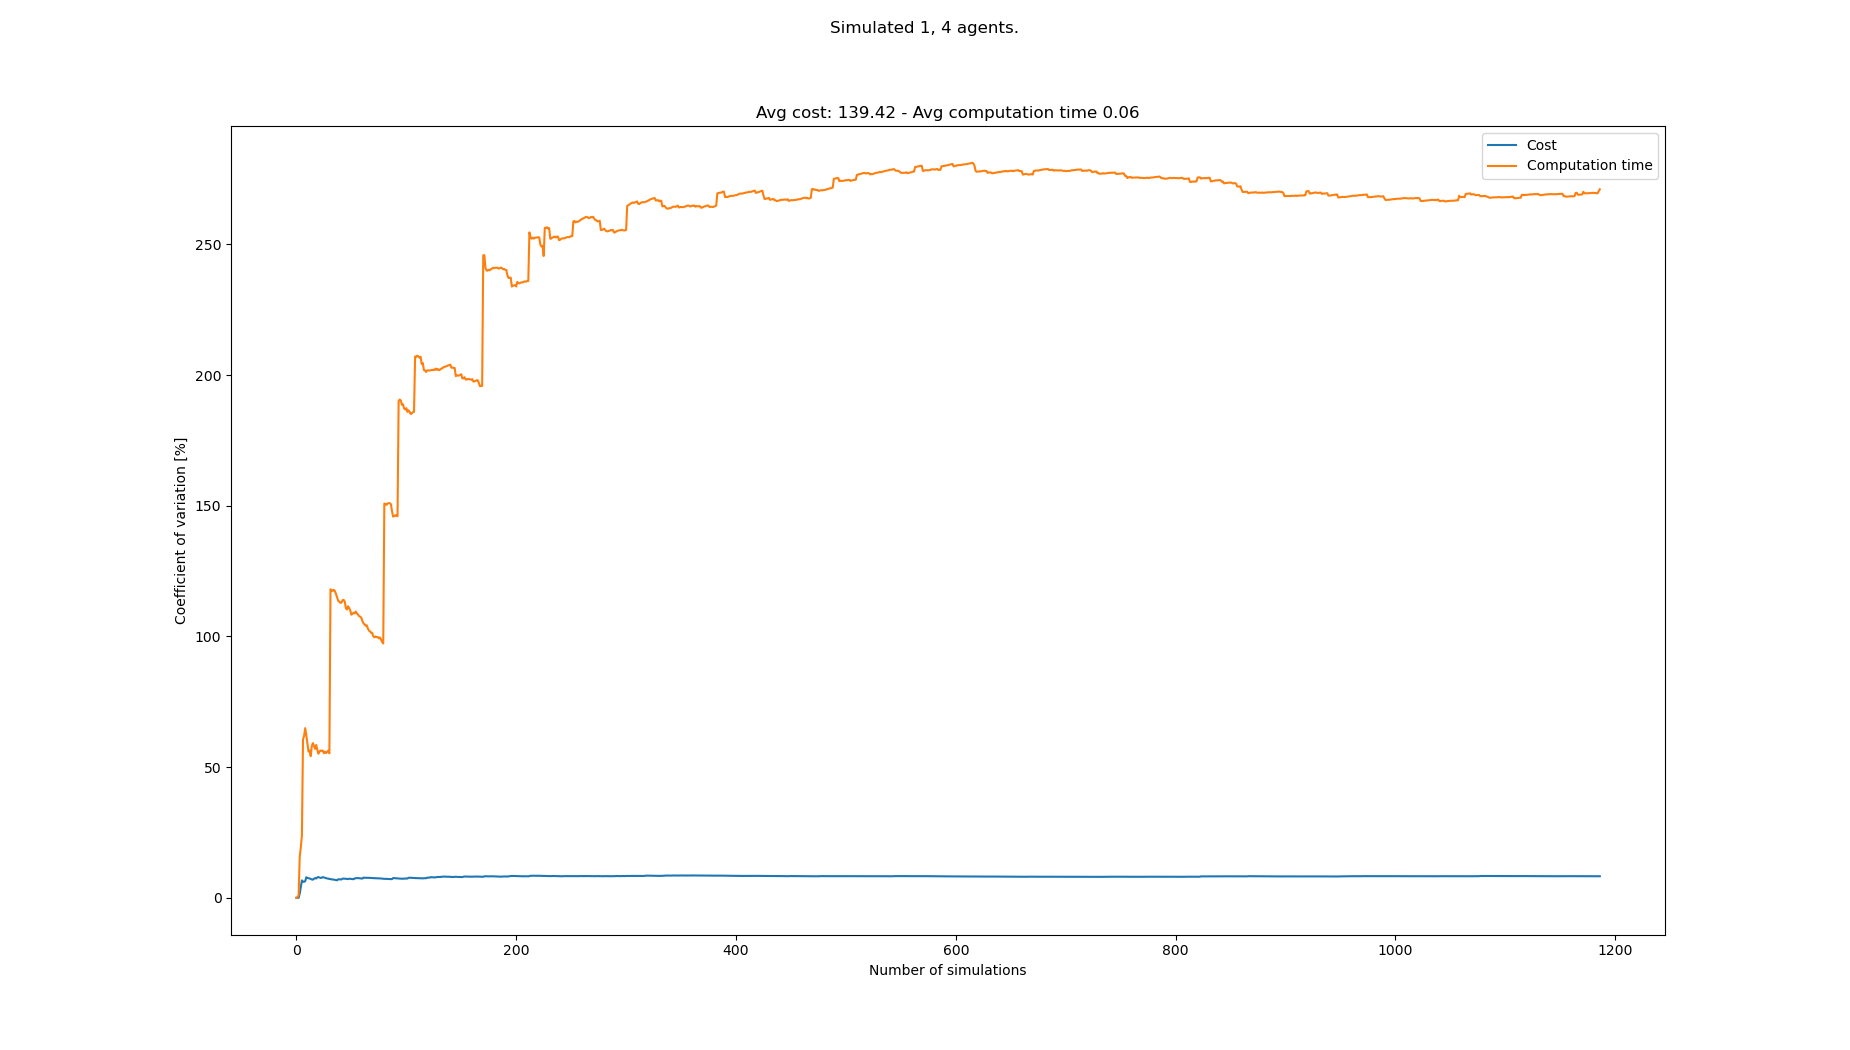

Values plotted in this chart, from the file beside it:
starts, goals, Cost, Cost_var, Cost_mean, Cost_std, Computation time, Computation time_var, Computation time_mean, Computation time_std
[(0, 0), (7, 21), (5, 21), (3, 20), (4, …, [(4, 21), (6, 0), (1, 1), (4, 0), (7, 0)…, 135, 0.0, 135.0, 0.0, 0.015, 0.0, 0.015, 0.0
[(4, 1), (6, 20), (8, 21), (0, 20), (3, …, [(2, 21), (0, 0), (1, 1), (3, 0), (5, 0)…, 135, 0.0, 135.0, 0.0, 0.01494, 0.2119, 0.01497, 3.171300000000092e-05
[(5, 1), (0, 20), (6, 21), (8, 21), (3, …, [(1, 21), (5, 1), (3, 0), (3, 1), (5, 0)…, 135, 0.0, 135.0, 0.0, 0.01527, 0.9643, 0.01507, 0.0001453
[(7, 0), (5, 21), (0, 20), (6, 20), (8, …, [(5, 20), (0, 0), (6, 0), (8, 1), (4, 1)…, 140, 1.589, 136.2, 2.165, 0.02102, 15.59, 0.01656, 0.002582
[(3, 0), (2, 20), (6, 20), (4, 20), (0, …, [(8, 21), (7, 1), (5, 0), (3, 0), (4, 1)…, 150, 4.195, 139.0, 5.831, 0.02293, 19.29, 0.01783, 0.003439
[(0, 0), (7, 21), (6, 21), (1, 21), (6, …, [(1, 20), (0, 1), (1, 0), (8, 0), (5, 1)…, 160, 6.642, 142.5, 9.465, 0.02699, 23.95, 0.01936, 0.004637
[(0, 0), (4, 20), (0, 21), (2, 21), (3, …, [(4, 21), (1, 0), (8, 0), (5, 0), (3, 1)…, 145, 6.164, 142.9, 8.806, 0.06153, 60.55, 0.02538, 0.01537
[(3, 1), (3, 21), (7, 20), (2, 21), (5, …, [(0, 20), (5, 1), (8, 1), (1, 1), (3, 1)…, 135, 6.088, 141.9, 8.638, 0.01397, 62.04, 0.02396, 0.01486
[(4, 0), (0, 20), (5, 21), (7, 21), (1, …, [(7, 21), (4, 0), (1, 0), (2, 1), (7, 0)…, 130, 6.373, 140.6, 8.958, 0.01087, 64.9, 0.0225, 0.0146
[(0, 0), (8, 21), (3, 20), (1, 20), (0, …, [(0, 21), (1, 0), (8, 0), (5, 0), (5, 1)…, 165, 7.85, 143.0, 11.22, 0.02036, 62.23, 0.02229, 0.01387
[(7, 0), (4, 21), (8, 21), (6, 21), (5, …, [(2, 20), (7, 1), (2, 1), (4, 1), (5, 0)…, 150, 7.582, 143.6, 10.89, 0.02345, 59.07, 0.02239, 0.01323
[(4, 1), (1, 21), (4, 20), (0, 20), (3, …, [(6, 21), (8, 1), (1, 1), (0, 0), (0, 1)…, 135, 7.484, 142.9, 10.7, 0.02661, 55.92, 0.02275, 0.01272
[(0, 0), (0, 20), (6, 21), (2, 20), (5, …, [(3, 21), (3, 1), (7, 0), (4, 0), (6, 0)…, 135, 7.372, 142.3, 10.49, 0.01403, 56.35, 0.02207, 0.01244
[(0, 0), (3, 20), (0, 20), (0, 21), (2, …, [(7, 21), (1, 0), (6, 1), (5, 0), (8, 0)…, 150, 7.211, 142.9, 10.3, 0.0356, 54.17, 0.02304, 0.01248
[(8, 0), (0, 21), (1, 21), (2, 20), (1, …, [(2, 20), (4, 1), (3, 1), (5, 1), (7, 1)…, 140, 6.994, 142.7, 9.978, 0.05651, 58.03, 0.02527, 0.01467
[(3, 0), (3, 20), (5, 21), (7, 20), (2, …, [(7, 21), (7, 1), (3, 0), (1, 1), (5, 0)…, 135, 6.919, 142.2, 9.838, 0.01309, 59.17, 0.02451, 0.0145
[(0, 1), (0, 21), (4, 21), (2, 21), (4, …, [(8, 21), (2, 0), (1, 0), (0, 0), (6, 0)…, 160, 7.277, 143.2, 10.42, 0.02042, 58.11, 0.02427, 0.0141
[(0, 0), (4, 20), (8, 20), (7, 20), (1, …, [(8, 20), (6, 0), (7, 0), (2, 0), (3, 0)…, 160, 7.514, 144.2, 10.83, 0.02113, 56.96, 0.0241, 0.01373
[(1, 0), (0, 20), (8, 21), (6, 21), (3, …, [(4, 20), (6, 0), (8, 0), (7, 0), (5, 0)…, 150, 7.354, 144.5, 10.62, 0.05502, 58.46, 0.02572, 0.01504
[(2, 1), (8, 21), (7, 21), (2, 21), (5, …, [(0, 20), (4, 1), (3, 0), (5, 1), (8, 0)…, 125, 7.799, 143.5, 11.19, 0.0306, 56.59, 0.02597, 0.0147
[(8, 0), (0, 21), (1, 21), (1, 20), (4, …, [(2, 20), (3, 1), (3, 0), (2, 1), (8, 1)…, 130, 7.906, 142.9, 11.29, 0.02707, 55.13, 0.02602, 0.01434
[(2, 1), (4, 20), (6, 20), (8, 20), (2, …, [(2, 21), (1, 0), (6, 0), (8, 0), (2, 0)…, 140, 7.742, 142.7, 11.05, 0.01365, 55.97, 0.02546, 0.01425
[(6, 0), (5, 21), (6, 20), (1, 20), (4, …, [(2, 21), (3, 1), (8, 1), (1, 1), (5, 1)…, 145, 7.574, 142.8, 10.82, 0.0153, 56.32, 0.02502, 0.01409
[(8, 1), (0, 20), (1, 21), (7, 21), (4, …, [(4, 20), (0, 0), (7, 1), (1, 1), (3, 0)…, 130, 7.657, 142.3, 10.9, 0.01727, 56.21, 0.02469, 0.01388
[(4, 1), (0, 21), (0, 20), (2, 20), (1, …, [(4, 21), (5, 1), (5, 0), (0, 1), (0, 0)…, 125, 7.91, 141.6, 11.2, 0.01581, 56.33, 0.02434, 0.01371
[(4, 0), (0, 21), (1, 21), (3, 20), (3, …, [(4, 21), (7, 0), (5, 1), (8, 0), (2, 0)…, 140, 7.762, 141.5, 10.99, 0.02376, 55.29, 0.02432, 0.01344
[(0, 0), (4, 20), (8, 21), (1, 20), (1, …, [(0, 21), (8, 0), (3, 0), (6, 0), (5, 0)…, 140, 7.623, 141.5, 10.79, 0.0131, 55.9, 0.0239, 0.01336
[(8, 1), (1, 20), (4, 21), (2, 21), (1, …, [(1, 20), (4, 1), (6, 0), (0, 0), (5, 0)…, 140, 7.491, 141.4, 10.59, 0.0197, 55.34, 0.02375, 0.01314
[(8, 1), (1, 21), (7, 20), (5, 21), (7, …, [(5, 21), (0, 0), (3, 1), (8, 0), (2, 1)…, 145, 7.369, 141.6, 10.43, 0.05024, 55.91, 0.02466, 0.01379
[(0, 0), (5, 20), (1, 21), (2, 20), (0, …, [(5, 21), (3, 0), (4, 1), (8, 0), (4, 0)…, 150, 7.309, 141.8, 10.37, 0.0513, 56.26, 0.02555, 0.01438
[(4, 0), (8, 20), (3, 20), (7, 21), (2, …, [(7, 21), (6, 1), (1, 1), (5, 1), (1, 0)…, 140, 7.197, 141.8, 10.2, 0.02691, 55.26, 0.0256, 0.01414
[(8, 0), (6, 20), (1, 20), (8, 20), (7, …, [(2, 21), (1, 0), (7, 1), (5, 0), (5, 1)…, 135, 7.143, 141.6, 10.11, 0.2265, 118, 0.03187, 0.03762
[(4, 0), (6, 20), (4, 21), (8, 20), (0, …, [(5, 21), (2, 0), (8, 0), (0, 0), (4, 1)…, 145, 7.041, 141.7, 9.975, 0.0211, 117.6, 0.03155, 0.0371
[(2, 1), (8, 20), (0, 21), (5, 20), (1, …, [(1, 20), (7, 0), (4, 1), (3, 0), (2, 0)…, 135, 6.992, 141.5, 9.891, 0.01889, 117.4, 0.03117, 0.03661
[(1, 0), (7, 20), (1, 21), (5, 20), (3, …, [(5, 21), (7, 1), (3, 0), (6, 1), (5, 0)…, 135, 6.942, 141.3, 9.808, 0.01485, 117.8, 0.03071, 0.03618
[(3, 0), (0, 20), (2, 20), (0, 21), (1, …, [(7, 20), (2, 0), (8, 1), (7, 1), (6, 0)…, 140, 6.848, 141.2, 9.673, 0.02102, 117.3, 0.03044, 0.03571
[(0, 0), (8, 21), (0, 21), (2, 20), (4, …, [(5, 21), (2, 1), (6, 0), (0, 0), (2, 0)…, 140, 6.758, 141.2, 9.544, 0.0256, 116.3, 0.03031, 0.03524
[(1, 0), (0, 20), (7, 20), (8, 21), (7, …, [(1, 20), (4, 1), (3, 1), (1, 1), (4, 0)…, 145, 6.678, 141.3, 9.437, 0.02781, 115, 0.03024, 0.03477
[(1, 0), (7, 21), (4, 20), (0, 20), (5, …, [(7, 21), (3, 1), (8, 0), (1, 1), (7, 0)…, 165, 7.074, 141.9, 10.04, 0.02857, 113.7, 0.0302, 0.03433
[(0, 0), (5, 20), (0, 20), (3, 21), (2, …, [(1, 20), (7, 0), (4, 1), (5, 0), (1, 0)…, 135, 7.035, 141.8, 9.972, 0.02, 113.3, 0.02994, 0.03393
[(5, 0), (4, 21), (8, 21), (1, 21), (0, …, [(0, 20), (6, 0), (5, 0), (1, 1), (5, 1)…, 140, 6.953, 141.7, 9.853, 0.02105, 112.8, 0.02973, 0.03354
[(3, 1), (4, 20), (0, 20), (5, 21), (5, …, [(6, 20), (1, 1), (2, 1), (7, 0), (3, 0)…, 130, 6.998, 141.4, 9.897, 0.01589, 113, 0.0294, 0.03321
[(2, 1), (4, 20), (7, 21), (5, 20), (7, …, [(0, 20), (4, 1), (4, 0), (2, 1), (7, 0)…, 120, 7.309, 140.9, 10.3, 0.00963, 113.9, 0.02894, 0.03295
[(3, 1), (2, 21), (4, 20), (4, 21), (5, …, [(6, 21), (4, 1), (8, 1), (5, 1), (8, 0)…, 130, 7.331, 140.7, 10.31, 0.01559, 114, 0.02863, 0.03264
[(2, 1), (2, 20), (2, 21), (1, 21), (6, …, [(0, 21), (4, 0), (1, 1), (5, 1), (6, 0)…, 150, 7.303, 140.9, 10.29, 0.02277, 113.3, 0.0285, 0.03229
[(0, 1), (6, 21), (3, 20), (8, 21), (7, …, [(8, 20), (3, 0), (3, 1), (1, 1), (8, 0)…, 135, 7.256, 140.8, 10.21, 0.0495, 110.8, 0.02896, 0.03208
[(8, 0), (7, 21), (2, 21), (5, 20), (2, …, [(3, 20), (5, 0), (5, 1), (2, 0), (3, 0)…, 140, 7.179, 140.7, 10.1, 0.02079, 110.3, 0.02879, 0.03176
[(8, 1), (7, 21), (4, 20), (4, 21), (2, …, [(7, 20), (8, 1), (4, 1), (2, 1), (7, 1)…, 135, 7.134, 140.6, 10.03, 0.1263, 111.5, 0.03082, 0.03437
[(1, 1), (1, 21), (1, 20), (4, 20), (7, …, [(7, 20), (8, 1), (7, 0), (5, 0), (8, 0)…, 160, 7.304, 141, 10.3, 0.02498, 110.9, 0.0307, 0.03403
[(4, 0), (0, 21), (1, 21), (3, 20), (1, …, [(0, 21), (2, 0), (4, 1), (1, 1), (6, 0)…, 145, 7.238, 141.1, 10.21, 0.02774, 110, 0.03064, 0.03369
[(8, 0), (3, 21), (4, 21), (4, 20), (8, …, [(5, 20), (2, 1), (1, 1), (0, 1), (4, 1)…, 140, 7.168, 141.1, 10.11, 0.03991, 108.3, 0.03082, 0.03338
[(2, 0), (6, 20), (7, 20), (1, 20), (0, …, [(8, 20), (6, 1), (3, 1), (0, 0), (2, 1)…, 135, 7.129, 141, 10.05, 0.01426, 108.6, 0.0305, 0.03314
[(3, 1), (8, 21), (0, 21), (7, 21), (6, …, [(8, 20), (2, 1), (6, 0), (4, 1), (8, 1)…, 135, 7.091, 140.8, 9.988, 0.01307, 109.1, 0.03017, 0.03291
[(8, 0), (1, 21), (7, 20), (8, 21), (6, …, [(4, 21), (6, 1), (7, 0), (2, 0), (5, 0)…, 165, 7.372, 141.3, 10.42, 0.02049, 108.8, 0.03, 0.03263
[(8, 1), (7, 20), (1, 20), (7, 21), (6, …, [(5, 21), (8, 0), (5, 0), (8, 1), (2, 0)…, 125, 7.481, 141.0, 10.55, 0.009603, 109.5, 0.02962, 0.03245
[(5, 0), (2, 20), (2, 21), (7, 20), (4, …, [(7, 20), (5, 1), (7, 0), (2, 0), (4, 1)…, 130, 7.496, 140.8, 10.55, 0.02558, 108.8, 0.02955, 0.03216
[(1, 1), (6, 20), (2, 20), (3, 20), (1, …, [(7, 21), (8, 1), (5, 0), (7, 1), (0, 0)…, 155, 7.534, 141.1, 10.63, 0.02214, 108.4, 0.02942, 0.03189
[(6, 1), (3, 21), (4, 21), (3, 20), (8, …, [(7, 21), (3, 0), (0, 0), (5, 1), (6, 0)…, 140, 7.47, 141, 10.54, 0.02499, 107.8, 0.02935, 0.03162
[(0, 0), (0, 21), (3, 21), (8, 20), (3, …, [(3, 21), (2, 0), (3, 1), (7, 1), (7, 0)…, 140, 7.408, 141, 10.45, 0.01916, 107.6, 0.02917, 0.03138
[(7, 1), (0, 21), (4, 21), (8, 20), (3, …, [(6, 20), (6, 0), (2, 0), (0, 1), (0, 0)…, 135, 7.372, 140.9, 10.39, 0.02169, 107.2, 0.02905, 0.03113
... 1,108 more rows
